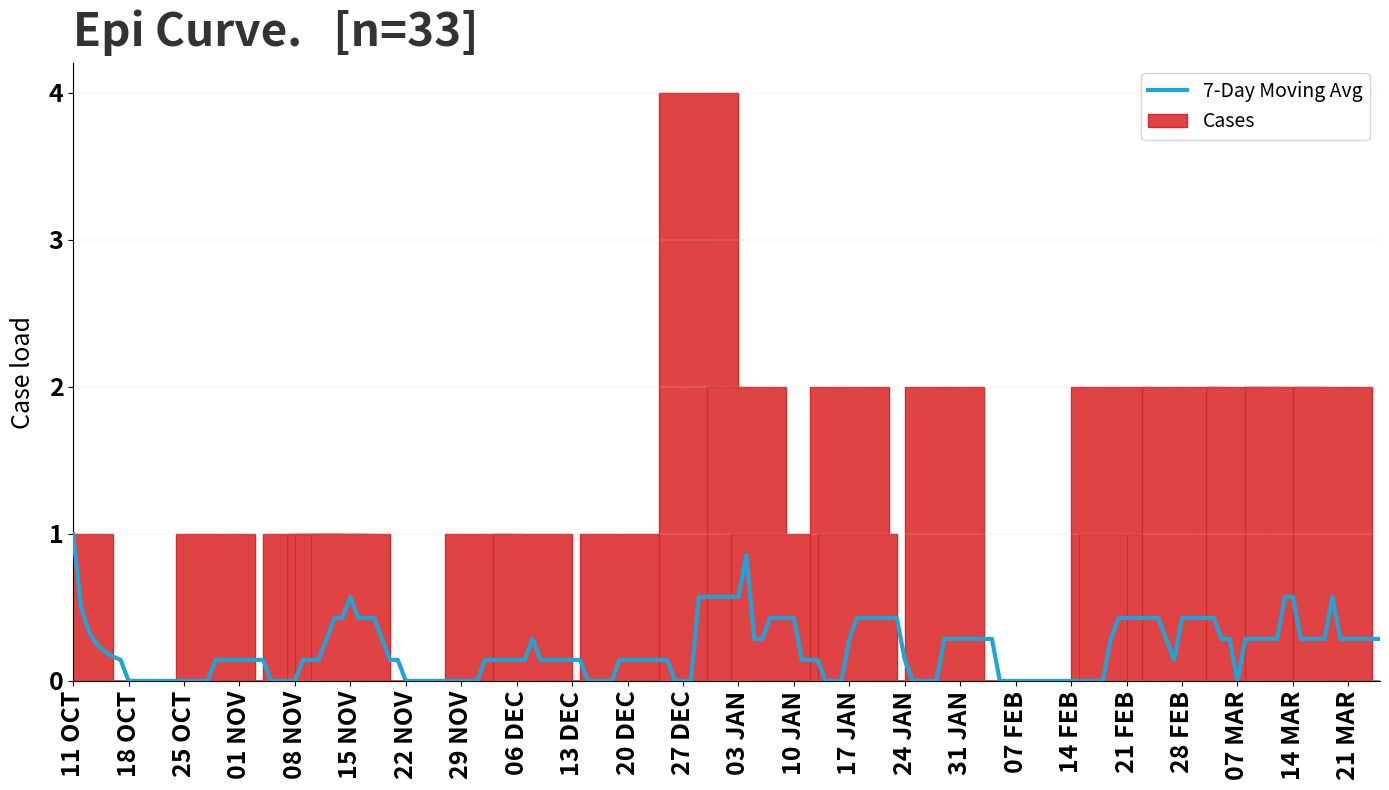

Generate this figure with matplotlib:
import matplotlib.pyplot as plt
import pandas as pd
from matplotlib.ticker import MaxNLocator  # To ensure integer-only y-axis ticks

# Define the dates and the corresponding number of cases
data2 = {
    "Date": [
        "2024-10-11", "2024-10-29", "2024-11-09", "2024-11-12", "2024-11-13",
        "2024-11-15", "2024-12-02", "2024-12-08", "2024-12-19", "2024-12-29",
        "2025-01-04", "2025-01-07", "2025-01-17", "2025-01-18", "2025-01-29",
        "2025-02-19", "2025-02-20", "2025-02-26", "2025-02-28", "2025-03-08", #(2dokolo, 1LC, 1LC, 1LC,2Kole
        "2025-03-13", "2025-03-19", "2025-03-26", "2025-04-02", "2025-04-04", #(1LC, 1kole aHCW,1 Lira dist, 1 Lira District,  lira dist
        "2025-03-21" ],
    "Cases": [1, 1, 1, 1, 1,
              1, 1, 1, 1, 4,
              2, 1, 2, 1, 2,
              2, 1, 1, 2, 2,
              2, 2, 1, 1, 2,
              0]
}

# Create a DataFrame and ensure dates are in datetime format
df = pd.DataFrame(data2)
df["Date"] = pd.to_datetime(df["Date"])

# Add missing dates to ensure the last day is
final_date = pd.to_datetime("2025-03-25")
all_dates = pd.date_range(start=df["Date"].min(), end=final_date)
df = df.set_index("Date").reindex(all_dates, fill_value=0).reset_index()
df.rename(columns={"index": "Date"}, inplace=True)

# Add a 7-day moving average column
df["MovingAvg"] = df["Cases"].rolling(window=7, min_periods=1).mean()

# Plot x-axis labels as formatted strings for all dates
df["DateFormatted"] = df["Date"].dt.strftime("%d %b").str.upper()

# Create the plot (Epi curve)
fig, ax = plt.subplots(figsize=(14, 8))  # Adjust figure size as needed

# Plot the bar chart for cases,
# Other colors to choose dodgerblue, cornflowerblue, royalblue, mediumblue,
# navy, darkblue, cadetblue, mediumturquoise, lightseagreen,
#     "#333533", #073642, #333333, #586e754,
# 199dba,   best of the best blue colors
# 1d9bbf,
# 20a4d8,
############### Recommended Red Colors:Deep Red**: Strong and attention-catching
 #### #E63946`
### Bright and Vibrant Red**: Bold and stands out
### #FF4B5C`
####Muted/Soft Red**: Softer for a professional look
### #DC5C5C`
##### Rich Burgundy Red**: Elegant and deep
#### #A11B34`
#### #Crimson Red**: Balanced intensity
#### #D72638`
ax.bar(
    df["DateFormatted"],
    df["Cases"],
    color="#e04343",#replaced with #199dba a blue catchy one.  #e04343 is another red, #d22b2b
    width=10,
    edgecolor="#d22b2b",
    zorder=0.05,
    label="Cases"
)

# Plot the 7-day moving average as a single continuous red line
ax.plot(
    df["DateFormatted"],
    df["MovingAvg"],
    color="#20a4d8",##DC5C5C
    linewidth=3,
    label="7-Day Moving Avg",
    zorder=20
)
# Adjust x-axis ticks to improve readability
step = 7  # Display every 6th day
ax.set_xticks(df["DateFormatted"][::step])
ax.set_xlim(df["DateFormatted"].iloc[0], df["DateFormatted"].iloc[-1])

# Customize the plot appearance
ax.set_facecolor("white")  # Set the plot background to white
fig.patch.set_facecolor("white")  # Set the overall figure background to white
ax.spines["top"].set_visible(False)
ax.spines["right"].set_visible(False)
ax.spines["left"].set_linewidth(0.8)  # Add thin left and bottom spines
ax.spines["bottom"].set_linewidth(0.8)
ax.grid(axis="y", color="lightgrey", linestyle="--", linewidth=0.28, zorder=0)

# Add title, labels, and legend
ax.set_title("Epi Curve.   [n=33]", fontsize=33,color="#333333", fontweight="bold", loc="left", pad=12)
ax.set_xlabel("", fontsize=35, color="Darkgrey", labelpad=9)
ax.set_ylabel("Case load", fontsize=18, labelpad=9)
ax.legend(fontsize=14, loc="upper right")

# Format x-axis and y-axis ticks
plt.xticks(rotation=90, fontsize=18 , fontweight="bold")  # Rotate x-axis labels for better readability
plt.yticks(fontsize=18 , fontweight="bold")
ax.yaxis.set_major_locator(MaxNLocator(integer=True))  # Ensure y-axis displays integers only

# Layout adjustments
plt.tight_layout()

# Show the plot
plt.show()
